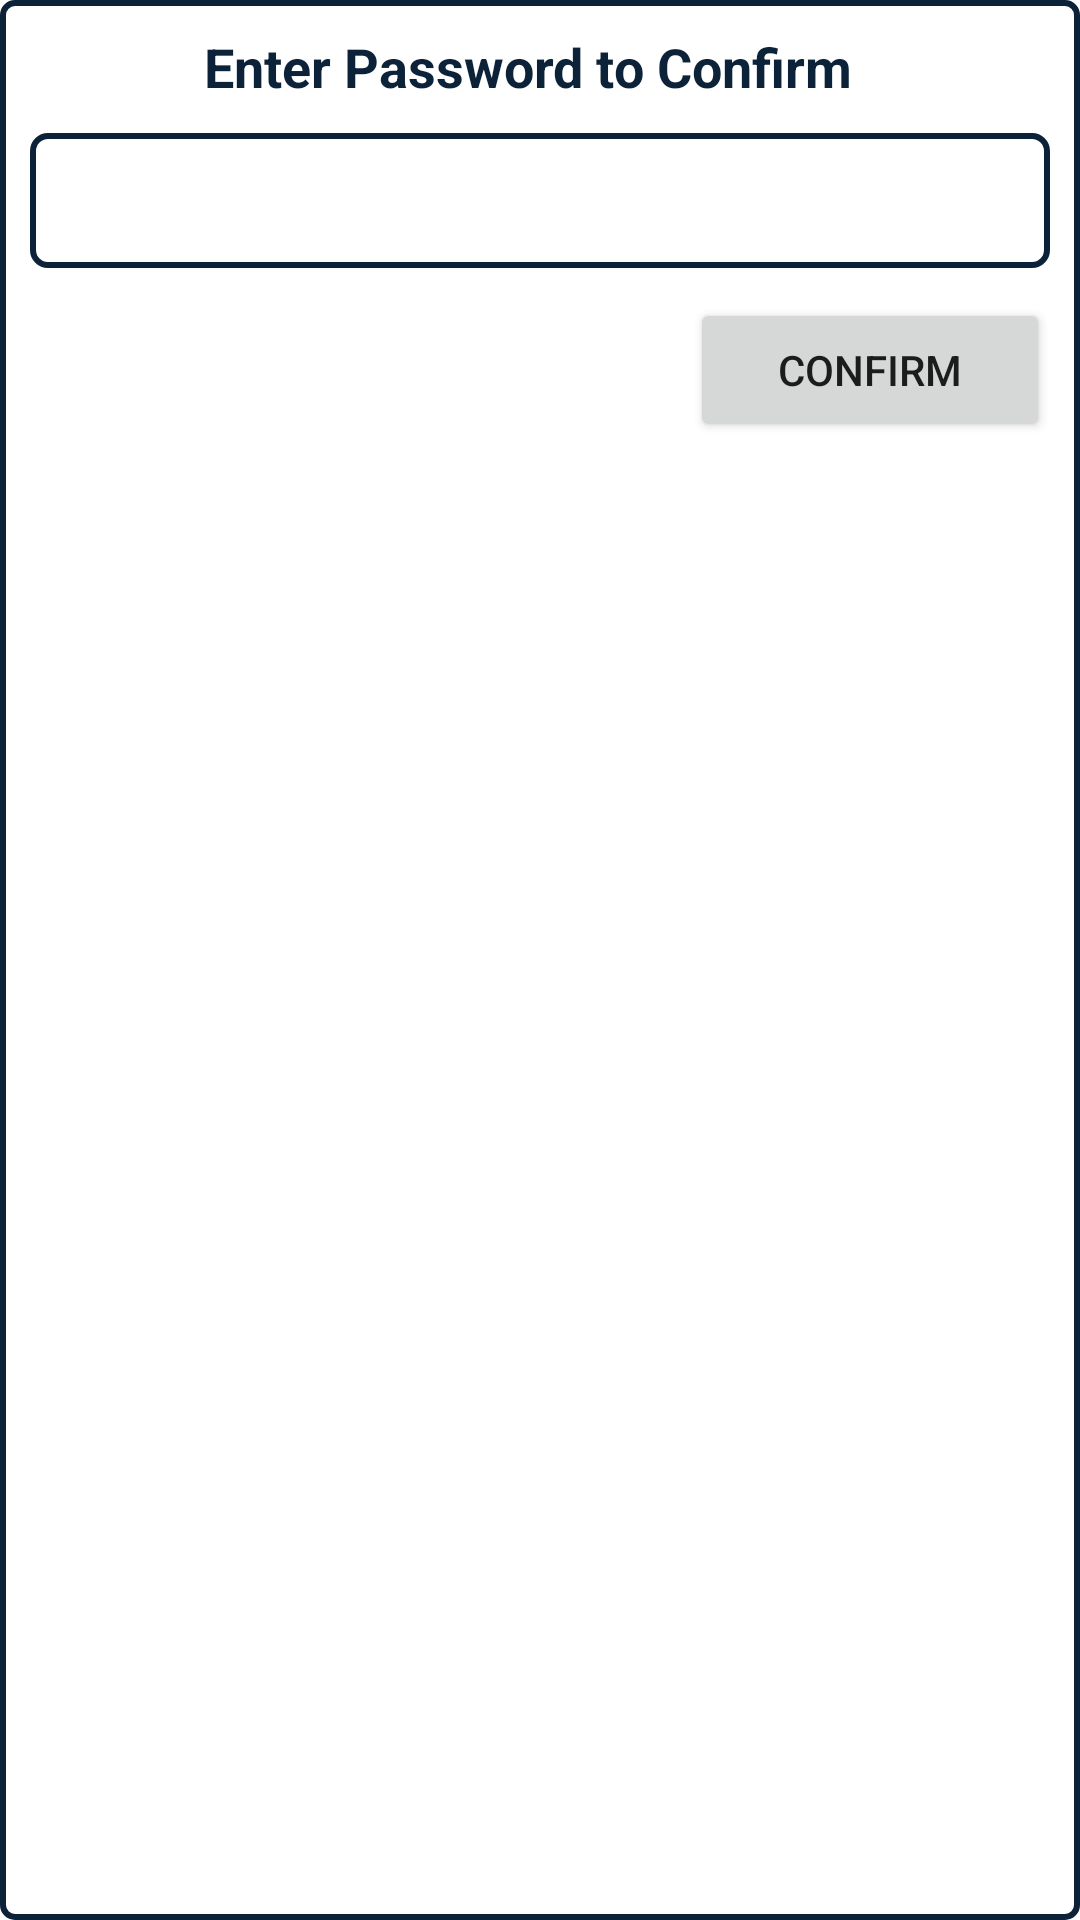

Produce the Android XML layout that renders to this screen, including the resource entries it uses.
<!-- AndroidManifest.xml: fallback theme Theme.MaterialComponents.DayNight.NoActionBar -->
<!-- res/layout/custom_popup.xml -->
<?xml version="1.0" encoding="utf-8"?>
<LinearLayout
    xmlns:android="http://schemas.android.com/apk/res/android"
    android:orientation="vertical"
    android:layout_width="300dp"
    android:layout_height="wrap_content"
    android:padding="10dp"
    android:background="@drawable/border_popup"
    android:layout_gravity="center">


    <TextView
        android:id="@+id/textView3"
        android:layout_width="match_parent"
        android:layout_height="wrap_content"
        android:textSize="18dp"
        android:gravity="center"
        android:textColor="@color/backColor"
        android:textStyle="bold"
        android:layout_marginBottom="10dp"
        android:text="Enter Password to Confirm  " />

    <EditText
        android:id="@+id/passConfTranzaction"
        android:layout_width="match_parent"
        android:background="@drawable/custom_input"
        android:drawableLeft="@drawable/lock"
        android:drawablePadding="10dp"
        android:paddingLeft="10dp"
        android:layout_height="45dp"
        android:inputType="textPassword" />

    <Button

        android:layout_marginTop="10dp"
        android:id="@+id/confBtnSendTranzaction"
        android:layout_width="120dp"
        android:layout_gravity="right"
        android:layout_height="wrap_content"
        android:text="Confirm" />



</LinearLayout>
<!-- resources referenced by this layout -->
<resources>
  <color name="backColor">#0b2239</color>
  <!-- drawable border_popup (drawable-xxhdpi) -->
  <?xml version="1.0" encoding="utf-8"?>
  <shape
      xmlns:android="http://schemas.android.com/apk/res/android"
      android:shape="rectangle">
      <solid android:color="@color/white"></solid>
  
      <stroke
          android:color="@color/backColor"
          android:width="2dp"></stroke>
      <corners android:radius="4dp"></corners>
  </shape>
  <!-- drawable custom_input (drawable) -->
  <?xml version="1.0" encoding="utf-8"?>
  <shape xmlns:android="http://schemas.android.com/apk/res/android" android:shape="rectangle">
      <corners android:radius="5dp"></corners>
      <stroke
          android:color="@color/backColor"
          android:width="2dp">
      </stroke>
  </shape>
  <color name="white">#FFFFFFFF</color>
</resources>
